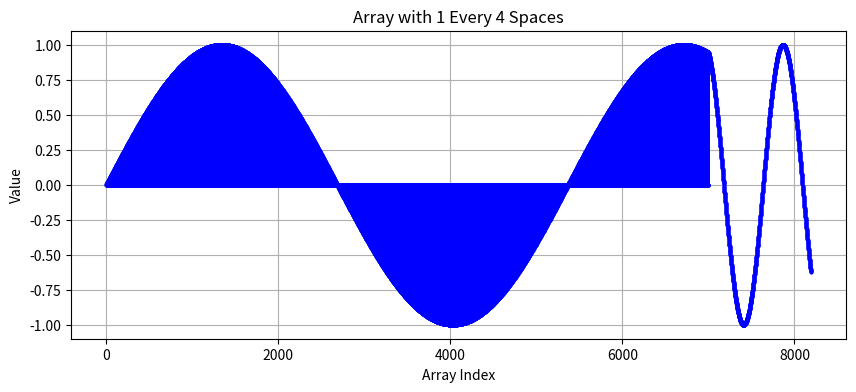

Write the Python code that produced this figure.
import numpy as np
import matplotlib.pyplot as plt
from scipy.ndimage import sum_labels

import numpy as np
import math



def resize_data_with_priority(data, idx_range, target_size):
    #This function turns 010203 into 130, so this could be investigated, the reason for this is because of how lower and
    #upper bound ar calculated,
    # fisrt the range of indexes 012345 are converted into 0,2.5,5 with the linspace funtion
    # then the loop identifies uses this to idenfy the ranges in original array the qualify for remapping
    #     the problem arises because first mapping to 0 ar (0,1), then 2,0,3, then the last is 0, so this could be optimized but
    #     honestly might not cause issues on large scale
    start_idx = idx_range[0]
    end_idx = idx_range[1]
    # Extract the og_data to resize
    og_data = data[start_idx:end_idx + 1]
    original_size = len(og_data)
    #return og_data

    # Initialize the new resized array with zeros
    resized_data = np.zeros(target_size, dtype=og_data.dtype)

    #Expansion
    if original_size < target_size:
        ratio = target_size/original_size
        for old_index in range(original_size):
            new_index = round(old_index*ratio)-1
            resized_data[new_index] = og_data[old_index]
        print(f"og_data{og_data[:50]}")
        print()
        print(f"new {resized_data[:50]}")
        return resized_data
    else: #Contraction
        ratio = original_size/target_size
        for i in range(target_size):
            lower_bound = i*ratio
            upper_bound = (i+1)*ratio
            lower_frac, lower_int = math.modf(lower_bound)
            upper_frac, upper_int = math.modf(upper_bound)
            lower_int = int(lower_int)
            upper_int = int(upper_int)
            max_value = 0
            for og_idx in range(lower_int, upper_int+1):
                testing_value = 0
                if og_idx == lower_int:
                    testing_value = (1-lower_frac)*og_data[og_idx]
                elif og_idx == upper_int:
                    if upper_frac != 0:#edge case with last interation,
                        testing_value = upper_frac*og_data[og_idx]
                else:
                    testing_value = og_data[og_idx]
                max_value = max(testing_value, max_value, key=abs)
            resized_data[i] = max_value


        return resized_data

# Generate the array
length = 8192
array = np.zeros(length, dtype=float)
array[::128] = 1  # Set every 4th element to 1
#anchors = [0] * 8192
#anchors[4000]=1

for idx in range(8192):
    array[idx] = math.sin(idx/500)





# Example usage:
middle_warp_anchor = 7000

first_original_range = [0, 4095]
second_original_range = [4096, 8191]

first_target_range = [0,middle_warp_anchor]
second_target_range = [middle_warp_anchor+1,8191]

first_new_size = middle_warp_anchor;

second_new_size = 8192-middle_warp_anchor;





first_half = resize_data_with_priority(array,first_original_range,first_new_size)


second_half = resize_data_with_priority(array,second_original_range,second_new_size)

final_warped_array = np.append(first_half,second_half)



# Create the x-axis values
x_values = np.arange(length)

# Plot the graph
plt.figure(figsize=(10, 4))
#plt.plot(x_values, array, color='gray', linestyle='-', marker='o', markersize=2)
plt.plot(x_values, final_warped_array , color='blue', linestyle='-', marker='o', markersize=2)

plt.ylim(-1.1, 1.1)  # Set y-axis limits to range from 0 to 1
plt.xlabel('Array Index')
plt.ylabel('Value')
plt.title('Array with 1 Every 4 Spaces')
plt.grid(True)
plt.show()

